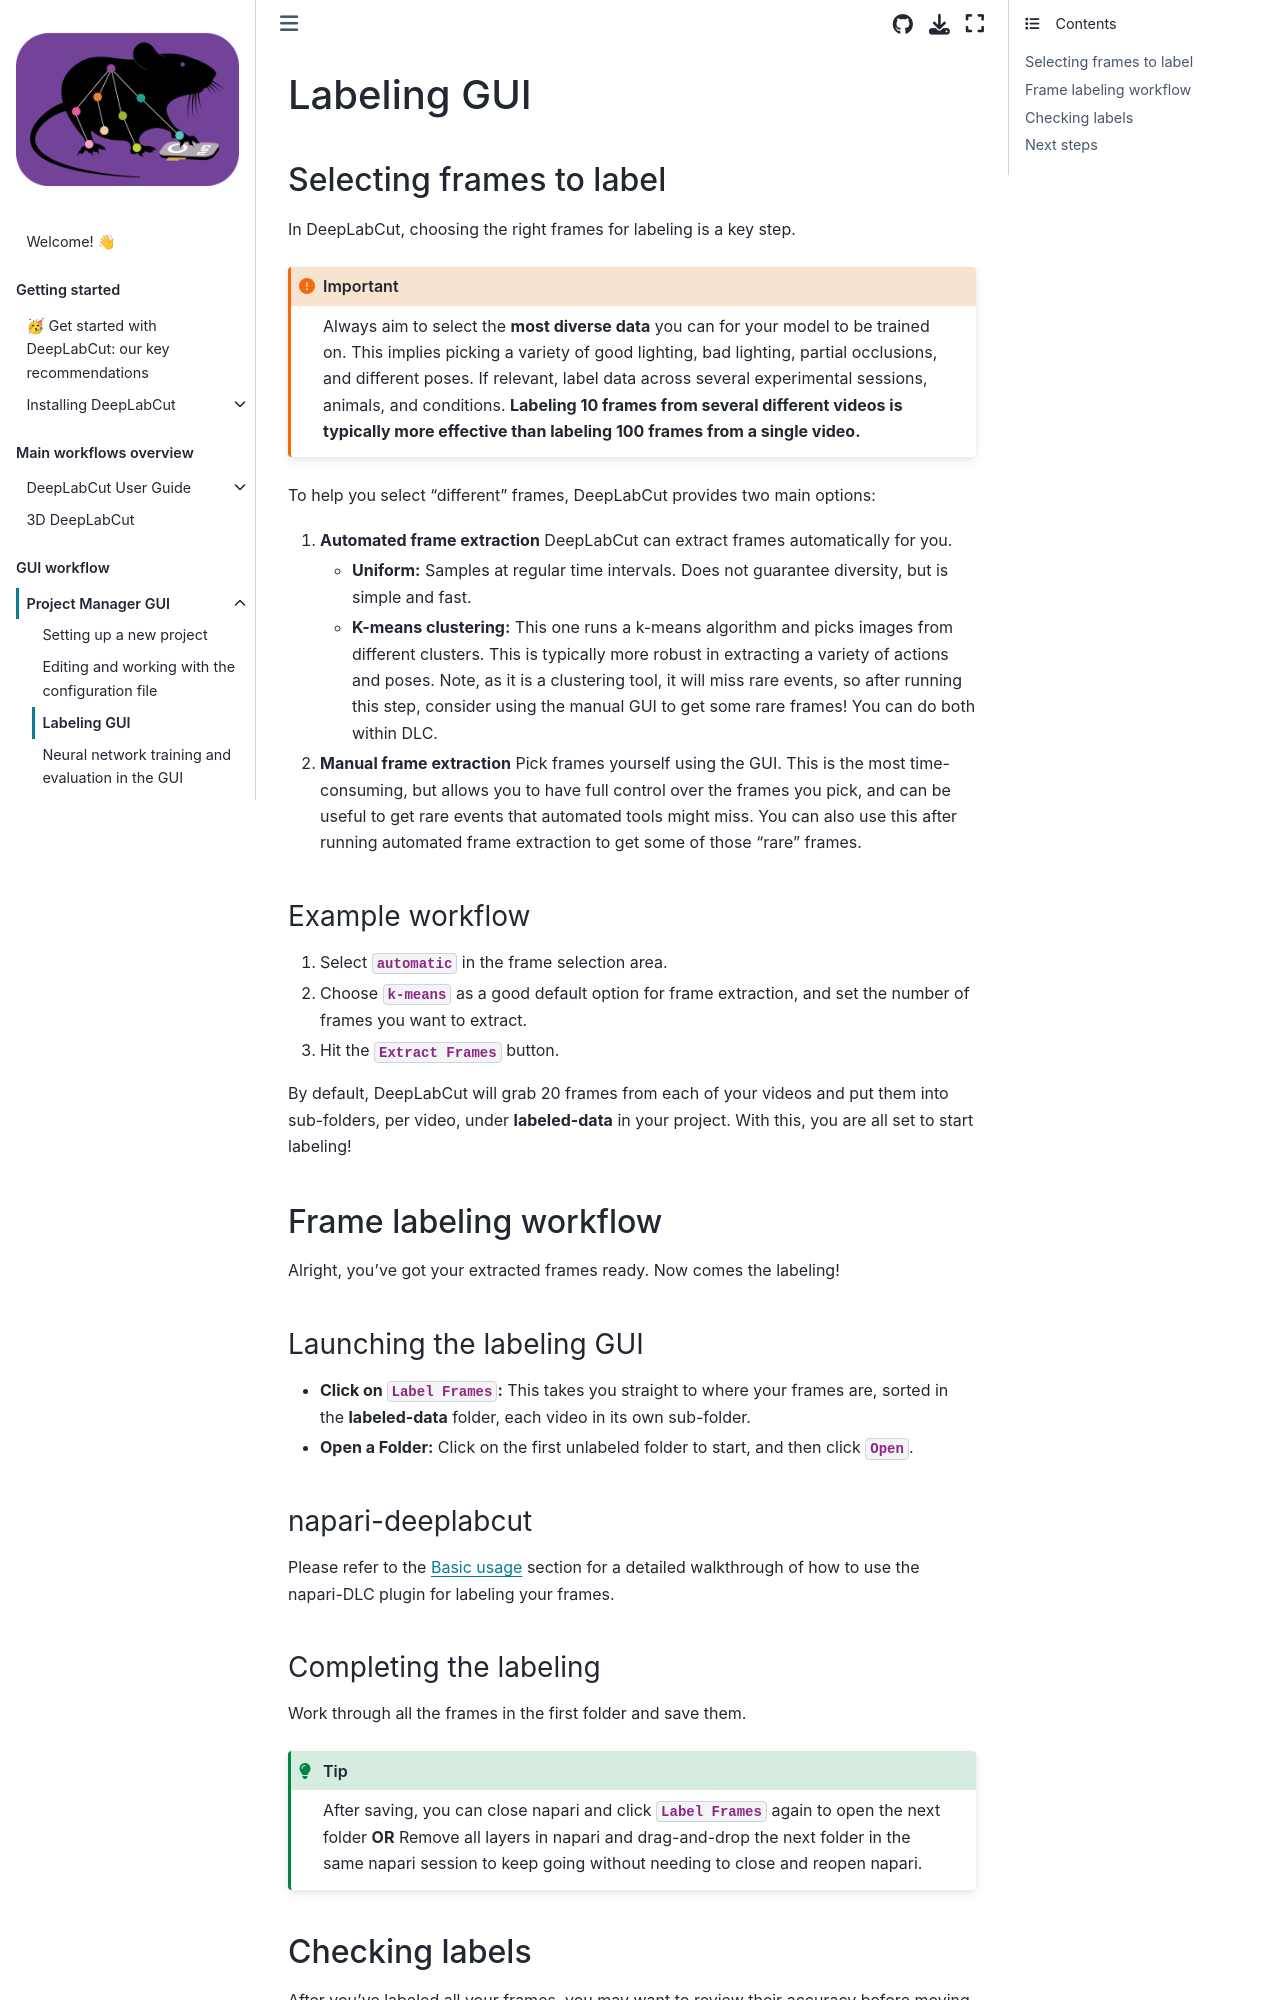

repository: DeepLabCut/DeepLabCut · page: docs/beginner-guides/labeling.html · generator: jekyll

---
deeplabcut:
  last_content_updated: '2025-06-30'
  last_metadata_updated: '2026-03-06'
  ignore: false
  visibility: online
  status: viable
  recommendation: move
  notes: Move to GUI section. Updated to link directly to the napari plugin docs. Making the link specific to the workflow section of the napari docs could help.
---

(file:labeling-gui)=

# Labeling GUI

## Selecting frames to label

In DeepLabCut, choosing the right frames for labeling is a key step.

```{important}
Always aim to select the **most diverse data** you can for your model to be trained on. This implies picking a variety of good lighting, bad lighting, partial occlusions, and different poses.
If relevant, label data across several experimental sessions, animals, and conditions.
**Labeling 10 frames from several different videos is typically more effective than labeling 100 frames from a single video.**
```

To help you select "different" frames, DeepLabCut provides two main options:

1. **Automated frame extraction** DeepLabCut can extract frames automatically for you.

   - **Uniform:** Samples at regular time intervals. Does not guarantee diversity, but is simple and fast.
   - **K-means clustering:** This one runs a k-means algorithm and picks images from different clusters. This is typically more robust in extracting a variety of actions and poses. Note, as it is a clustering tool, it will miss rare events, so after running this step, consider using the manual GUI to get some rare frames! You can do both within DLC.

1. **Manual frame extraction** Pick frames yourself using the GUI. This is the most time-consuming, but allows you to have full control over the frames you pick, and can be useful to get rare events that automated tools might miss. You can also use this after running automated frame extraction to get some of those "rare" frames.

### Example workflow

1. Select **`automatic`** in the frame selection area.
1. Choose **`k-means`** as a good default option for frame extraction, and set the number of frames you want to extract.
1. Hit the **`Extract Frames`** button.

By default, DeepLabCut will grab 20 frames from each of your videos and put them into sub-folders, per video, under **labeled-data** in your project.
With this, you are all set to start labeling!

## Frame labeling workflow

Alright, you've got your extracted frames ready. Now comes the labeling!

### Launching the labeling GUI

- **Click on `Label Frames`:** This takes you straight to where your frames are, sorted in the **labeled-data** folder, each video in its own sub-folder.
- **Open a Folder:** Click on the first unlabeled folder to start, and then click **`Open`**.

### napari-deeplabcut

Please refer to the {ref}`file:napari-dlc-basic-usage` section for a detailed walkthrough of how to use the napari-DLC plugin for labeling your frames.
